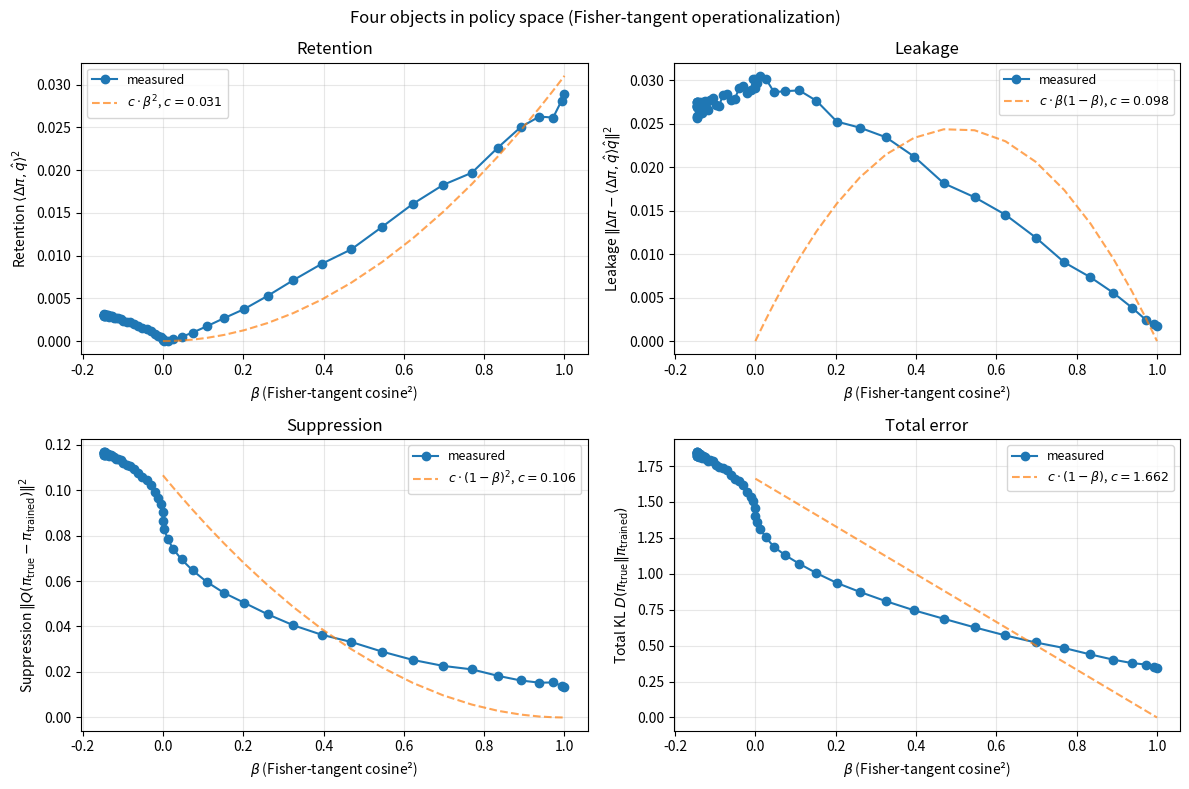

The matplotlib source for this figure: (Note: this script raises an exception after producing the figure.)
"""
Test the leakage prediction with a proper operationalization.

Previous attempt defined leakage as "probability mass on outputs outside
both truth-support and reward-support."  This is wrong because the
"outside both" region depends on alignment.

Correct operationalization: in the Fisher tangent space at pi_ref (uniform),
the four objects are the components of pi_trained - pi_ref decomposed in
the basis {Q-direction, Q-perp}, where Q-direction is the unit vector
toward pi_true.

For uniform reference, Fisher metric = standard L2 on the simplex tangent
(modulo a scaling factor that drops out).  So:

  d_train  := pi_trained - pi_ref       (mean-zero, lives in tangent at uniform)
  d_true   := pi_true    - pi_ref       (mean-zero, lives in tangent at uniform)
  q        := d_true / |d_true|         (unit query direction)

  retention   := <d_train, q>^2                (component along query)
  leakage     := |d_train|^2 - <d_train, q>^2  (component orthogonal to query)

For suppression and total error, use the actual KL distances; they're
already operationally defined.

Sweep alignment by varying the reward direction.  Beta = (cos angle between
truth and reward in tangent)^2.

Predictions:
  retention   ~ beta^2          peak at beta=1
  leakage     ~ beta(1-beta)    peak at beta=0.5
  suppression ~ (1-beta)^2      peak at beta=0
  total       ~ (1-beta)        peak at beta=0
"""
import numpy as np
import matplotlib.pyplot as plt


def kl(p, q):
    return np.sum(p * (np.log(p + 1e-30) - np.log(q + 1e-30)))


def e_project(pi_0, reward, R_0, tol=1e-12):
    def policy(lam):
        L = np.log(pi_0 + 1e-30) + lam * reward
        L -= L.max()
        p = np.exp(L); p /= p.sum()
        return p
    if policy(0) @ reward >= R_0:
        return policy(0)
    lo, hi = 0.0, 50.0
    while policy(hi) @ reward < R_0:
        hi *= 2
    for _ in range(300):
        mid = 0.5 * (lo + hi)
        if policy(mid) @ reward < R_0: lo = mid
        else: hi = mid
        if hi - lo < tol: break
    return policy(mid)


# Setup
N = 32
pi_ref = np.ones(N) / N

def gauss(N, center, sigma):
    x = np.arange(N)
    p = np.exp(-((x - center) ** 2) / (2 * sigma ** 2))
    return p / p.sum()


def make_reward(center, sigma_r=2.5):
    x = np.arange(N)
    r = np.exp(-((x - center) ** 2) / (2 * sigma_r ** 2))
    r = r / r.max()
    return r


truth_center = 8
truth_sigma = 2.5
pi_true = gauss(N, truth_center, truth_sigma)


# Truth direction in tangent
d_true = pi_true - pi_ref
d_true_norm = np.linalg.norm(d_true)
q_hat = d_true / d_true_norm  # unit query direction in tangent


def beta_via_tangent(reward):
    """Squared cosine of angle between truth-direction and reward-direction
    in the Fisher tangent (= L2 here, since reference is uniform)."""
    r_centered = reward - reward.mean()
    if np.linalg.norm(r_centered) < 1e-10:
        return 0.0
    cos = (d_true @ r_centered) / (d_true_norm * np.linalg.norm(r_centered))
    return cos ** 2 * np.sign(d_true @ r_centered)


# Sweep
reward_centers = np.linspace(N - 1 - truth_center, truth_center, 60)
R_0 = 0.5

results = {"beta": [], "retention": [], "leakage": [],
           "suppression_kl": [], "total_kl": [],
           "retention_normalized": [], "leakage_normalized": []}

for rc in reward_centers:
    reward = make_reward(rc)
    pi_trained = e_project(pi_ref, reward, R_0)

    d_train = pi_trained - pi_ref
    d_train_norm_sq = float(d_train @ d_train)

    along_q = float(d_train @ q_hat)              # signed scalar
    retention_raw = along_q ** 2                  # squared component along q
    leakage_raw = d_train_norm_sq - retention_raw # squared component orthogonal to q

    # Normalize by |d_train|^2 so we get fractions in [0,1]
    if d_train_norm_sq > 1e-12:
        ret_frac = retention_raw / d_train_norm_sq
        leak_frac = leakage_raw / d_train_norm_sq
    else:
        ret_frac = 0.0
        leak_frac = 0.0

    beta = beta_via_tangent(reward)

    results["beta"].append(beta)
    results["retention"].append(retention_raw)
    results["leakage"].append(leakage_raw)
    results["retention_normalized"].append(ret_frac)
    results["leakage_normalized"].append(leak_frac)
    results["suppression_kl"].append(kl(pi_true, pi_trained) - kl(pi_true, pi_ref))  # excess KL from training
    results["total_kl"].append(kl(pi_true, pi_trained))


# Sort by beta for clean plotting
beta_arr = np.array(results["beta"])
order = np.argsort(beta_arr)
b = beta_arr[order]


# Theory predictions, scaled to fit the data
def fit_scale(measured, predicted):
    """Find scale c minimizing |measured - c * predicted|^2."""
    measured = np.asarray(measured)
    predicted = np.asarray(predicted)
    return float(measured @ predicted) / float(predicted @ predicted)


b_clip = np.clip(b, 0, 1)
ret_meas = np.array(results["retention"])[order]
leak_meas = np.array(results["leakage"])[order]
total_meas = np.array(results["total_kl"])[order]

c_ret = fit_scale(ret_meas[b_clip > 0], (b_clip[b_clip > 0]) ** 2)
c_leak = fit_scale(leak_meas[b_clip > 0], b_clip[b_clip > 0] * (1 - b_clip[b_clip > 0]))


fig, axes = plt.subplots(2, 2, figsize=(12, 8))
fig.suptitle("Four objects in policy space (Fisher-tangent operationalization)", fontsize=12)

ax = axes[0, 0]
ax.plot(b, ret_meas, 'o-', color="C0", label="measured")
ax.plot(b_clip, c_ret * b_clip ** 2, '--', color="C1", alpha=0.7,
        label=fr"$c \cdot \beta^2$, $c={c_ret:.3f}$")
ax.set_xlabel(r"$\beta$ (Fisher-tangent cosine²)")
ax.set_ylabel(r"Retention $\langle \Delta\pi, \hat{q}\rangle^2$")
ax.set_title("Retention")
ax.legend(fontsize=9)
ax.grid(alpha=0.3)

ax = axes[0, 1]
ax.plot(b, leak_meas, 'o-', color="C0", label="measured")
ax.plot(b_clip, c_leak * b_clip * (1 - b_clip), '--', color="C1", alpha=0.7,
        label=fr"$c \cdot \beta(1-\beta)$, $c={c_leak:.3f}$")
ax.set_xlabel(r"$\beta$ (Fisher-tangent cosine²)")
ax.set_ylabel(r"Leakage $\|\Delta\pi - \langle \Delta\pi, \hat{q}\rangle \hat{q}\|^2$")
ax.set_title("Leakage")
ax.legend(fontsize=9)
ax.grid(alpha=0.3)

# Suppression: measure as |d_true - <d_train, q_hat> q_hat|^2 along the query direction?
# Cleaner: suppression ~ |Q(pi_true - pi_trained)|^2.
# In tangent at uniform, Q-projection of (pi_true - pi_trained) is
# <pi_true - pi_trained, q_hat> q_hat, and its squared norm is
# (<pi_true, q_hat> - <pi_trained, q_hat>)^2.
# <pi_true, q_hat> = <d_true, q_hat> = |d_true|.
# So suppression = (|d_true| - <d_train, q_hat>)^2.
# Recompute:
suppression = []
for i, rc in enumerate(reward_centers):
    reward = make_reward(rc)
    pi_trained = e_project(pi_ref, reward, R_0)
    d_train = pi_trained - pi_ref
    along = float(d_train @ q_hat)
    suppression.append((d_true_norm - along) ** 2)
supp_meas = np.array(suppression)[order]
c_supp = fit_scale(supp_meas[b_clip < 1], (1 - b_clip[b_clip < 1]) ** 2)

ax = axes[1, 0]
ax.plot(b, supp_meas, 'o-', color="C0", label="measured")
ax.plot(b_clip, c_supp * (1 - b_clip) ** 2, '--', color="C1", alpha=0.7,
        label=fr"$c \cdot (1-\beta)^2$, $c={c_supp:.3f}$")
ax.set_xlabel(r"$\beta$ (Fisher-tangent cosine²)")
ax.set_ylabel(r"Suppression $\|Q(\pi_{\rm true} - \pi_{\rm trained})\|^2$")
ax.set_title("Suppression")
ax.legend(fontsize=9)
ax.grid(alpha=0.3)

ax = axes[1, 1]
c_total = fit_scale(total_meas[b_clip < 1], 1 - b_clip[b_clip < 1])
ax.plot(b, total_meas, 'o-', color="C0", label="measured")
ax.plot(b_clip, c_total * (1 - b_clip), '--', color="C1", alpha=0.7,
        label=fr"$c \cdot (1-\beta)$, $c={c_total:.3f}$")
ax.set_xlabel(r"$\beta$ (Fisher-tangent cosine²)")
ax.set_ylabel(r"Total KL $D(\pi_{\rm true} \| \pi_{\rm trained})$")
ax.set_title("Total error")
ax.legend(fontsize=9)
ax.grid(alpha=0.3)

plt.tight_layout()
plt.savefig("/mnt/user-data/outputs/four_objects_proper.png", dpi=130, bbox_inches="tight")
print("Saved figure: /mnt/user-data/outputs/four_objects_proper.png")


# Quantitative results
import scipy.stats as st
def shape_corr(measured, formula, betas):
    pred = formula(np.clip(betas, 0, 1))
    return st.pearsonr(measured, pred)[0]


def peak_loc(arr, betas):
    return betas[np.argmax(arr)]


print()
print("Peak locations:")
print(f"  retention   peaks at beta = {peak_loc(ret_meas, b):.3f}  (predicted: 1.0)")
print(f"  leakage     peaks at beta = {peak_loc(leak_meas, b):.3f}  (predicted: 0.5)")
print(f"  suppression peaks at beta = {peak_loc(supp_meas, b):.3f}  (predicted: 0.0)")
print(f"  total       peaks at beta = {peak_loc(total_meas, b):.3f}  (predicted: 0.0)")
print()
print("Shape correlations (Pearson r between measured and predicted formula):")
print(f"  retention   vs beta^2:        r = {shape_corr(ret_meas, lambda b: b**2, b):.4f}")
print(f"  leakage     vs beta(1-beta):  r = {shape_corr(leak_meas, lambda b: b*(1-b), b):.4f}")
print(f"  suppression vs (1-beta)^2:    r = {shape_corr(supp_meas, lambda b: (1-b)**2, b):.4f}")
print(f"  total       vs (1-beta):      r = {shape_corr(total_meas, lambda b: 1-b, b):.4f}")
